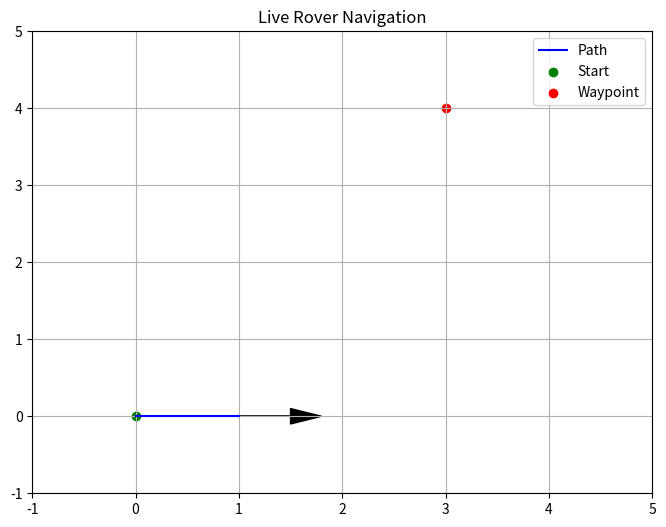

The matplotlib source for this figure: (Note: this script raises an exception after producing the figure.)
import numpy as np
import matplotlib.pyplot as plt
from math import atan2, degrees, radians, sin, cos, sqrt

class Rover:
    def __init__(self, x=0, y=0):
        self.x = x
        self.y = y
        self.heading = 0  # Initial heading (radians, 0 = East)
        self.history = [(x, y)]  # Track path
        
    def move_forward(self, distance):
        """Move forward and record position."""
        self.x += distance * cos(self.heading)
        self.y += distance * sin(self.heading)
        self.history.append((self.x, self.y))
        
    def turn(self, angle_degrees):
        """Turn left (positive) or right (negative)."""
        self.heading += radians(angle_degrees)
        
    def calculate_heading_to(self, target_x, target_y):
        """Returns angle (degrees) to face target."""
        dx = target_x - self.x
        dy = target_y - self.y
        return degrees(atan2(dy, dx))
    
    def distance_to(self, target_x, target_y):
        """Returns distance to target."""
        return sqrt((target_x - self.x)**2 + (target_y - self.y)**2)

# Initialize rover and waypoint
rover = Rover(x=0, y=0)
waypoint = (3, 4)  # Target (adjust as needed)

# --- STEP 1: Move 1m to reveal heading ---
rover.move_forward(1)
initial_heading = degrees(rover.heading)
print(f"Rover's initial heading: {initial_heading:.2f}°")

# --- STEP 2: Interactive navigation ---
plt.ion()  # Enable interactive mode
fig, ax = plt.subplots(figsize=(8, 6))

def update_plot():
    """Update the live plot."""
    ax.clear()
    ax.plot(*zip(*rover.history), 'b-', label='Path')
    ax.scatter(0, 0, c='green', label='Start')
    ax.scatter(*waypoint, c='red', label='Waypoint')
    ax.arrow(rover.x, rover.y, 0.5*cos(rover.heading), 0.5*sin(rover.heading), 
             head_width=0.2, fc='black')
    ax.set_xlim(-1, 5)
    ax.set_ylim(-1, 5)
    ax.grid()
    ax.legend()
    ax.set_title("Live Rover Navigation")
    fig.canvas.flush_events()

update_plot()

# Command loop
while (rover.distance_to(*waypoint) > 0.1):  # Stop when close
    angle = rover.calculate_heading_to(*waypoint)
    turn_angle = (angle - degrees(rover.heading) + 180) % 360 - 180  # Normalize to [-180, 180]
    distance = rover.distance_to(*waypoint)
    
    print(f"\nCurrent position: ({rover.x:.2f}, {rover.y:.2f})")
    print(f"Waypoint angle: {angle:.2f}° | Turn needed: {turn_angle:.2f}° | Distance: {distance:.2f}m")
    
    command = input("Command (turn_angle distance, e.g., '30 1.5' or 'q' to quit): ")
    if command == 'q':
        break
    
    try:
        turn, dist = map(float, command.split())
        rover.turn(turn)
        rover.move_forward(dist)
        update_plot()
    except:
        print("Invalid command. Use 'angle distance' (e.g., '45 2')")

plt.ioff()
plt.show()